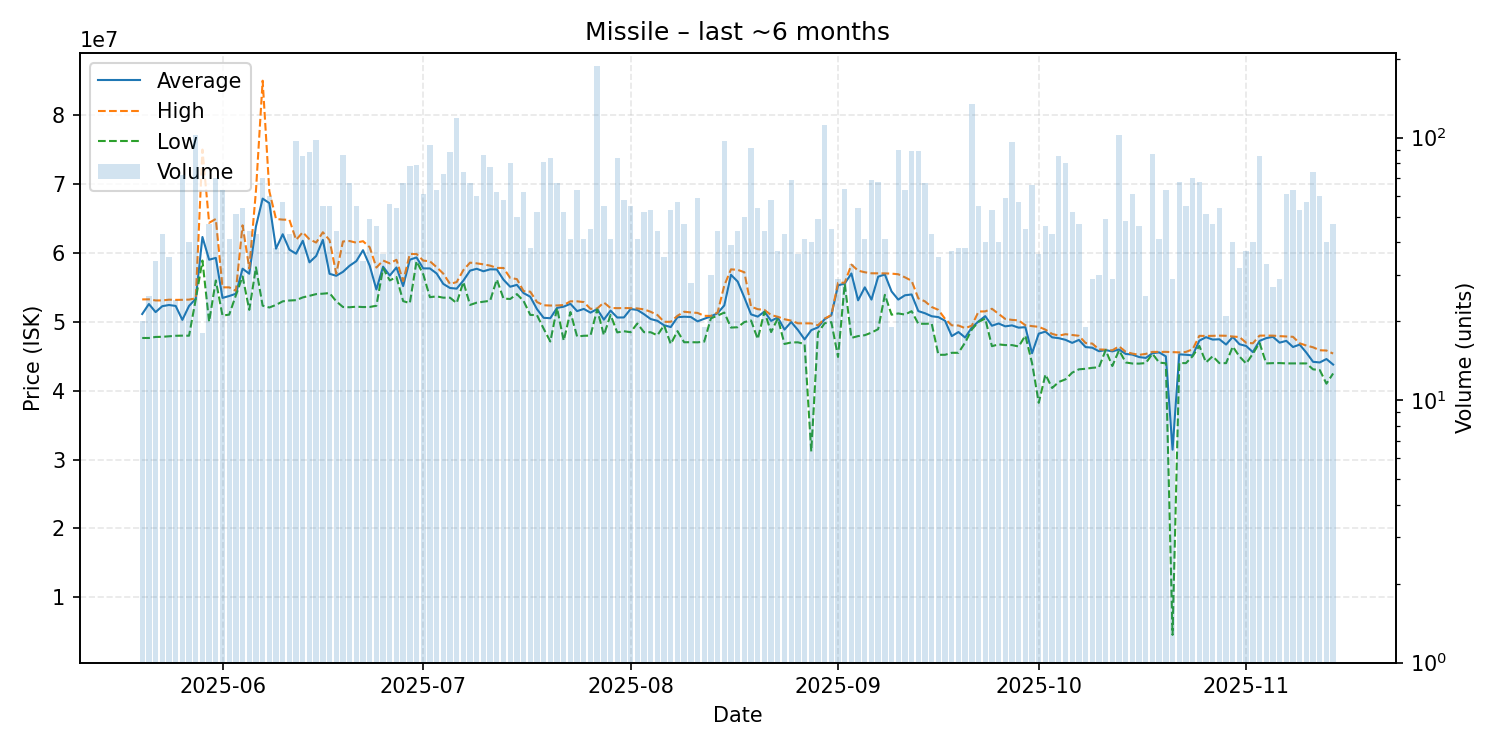

Source data for this figure (header and first rows):
date, average, highest, lowest, order_count, volume
2025-05-20, 51129000, 53250000, 47650000, 20, 20
2025-05-21, 52582400, 53260000, 47650000, 13, 25
2025-05-22, 51407647, 53100000, 47800000, 17, 34
2025-05-23, 52264884, 53100000, 47820000, 32, 43
2025-05-24, 52437429, 53210000, 47900000, 29, 35
2025-05-25, 52300833, 53180000, 47970000, 22, 24
2025-05-26, 50277222, 53190000, 47990000, 35, 72
2025-05-27, 52301750, 53220000, 47980000, 37, 40
2025-05-28, 53340000, 53410000, 53260000, 64, 102
2025-05-29, 62310000, 74995000, 58890000, 17, 18
2025-05-30, 59010426, 64370000, 50020000, 36, 47
2025-05-31, 59275143, 64920000, 56000000, 47, 70
2025-06-01, 53466508, 55000000, 50900000, 40, 63
2025-06-02, 53739512, 55000000, 51040000, 36, 41
2025-06-03, 54068431, 54500000, 53840000, 39, 51
2025-06-04, 57703148, 64000000, 56580000, 41, 54
2025-06-05, 56977045, 57750000, 51730000, 36, 44
2025-06-06, 63850465, 69000000, 57900000, 36, 43
2025-06-07, 67876714, 84990000, 52340000, 46, 70
2025-06-08, 67224333, 68940000, 52075000, 52, 60
2025-06-09, 60614211, 64920000, 52450000, 29, 38
2025-06-10, 62706667, 64830000, 52970000, 33, 57
2025-06-11, 60467209, 64800000, 53090000, 32, 43
2025-06-12, 59884124, 61900000, 53140000, 57, 97
2025-06-13, 61758471, 62990000, 53540000, 48, 85
2025-06-14, 58629318, 61970000, 53770000, 56, 88
2025-06-15, 59554796, 61500000, 54020000, 73, 98
2025-06-16, 61889091, 63000000, 54080000, 29, 55
2025-06-17, 56968909, 61850000, 54170000, 39, 55
2025-06-18, 56678864, 56975000, 52970000, 36, 44
2025-06-19, 57248488, 61660000, 52150000, 55, 86
2025-06-20, 58137612, 61720000, 52110000, 41, 67
2025-06-21, 58800545, 61480000, 52195000, 42, 55
2025-06-22, 60389706, 61700000, 52140000, 22, 34
2025-06-23, 58148163, 60820000, 52150000, 32, 49
2025-06-24, 54695652, 57870000, 52330000, 27, 46
2025-06-25, 58000278, 58890000, 57770000, 27, 36
2025-06-26, 56713571, 58480000, 56000000, 42, 56
2025-06-27, 57885185, 59000000, 56500000, 36, 54
2025-06-28, 55183731, 55900000, 53000000, 44, 67
2025-06-29, 59011026, 59840000, 52710000, 58, 78
2025-06-30, 59340253, 59840000, 58790000, 39, 79
2025-07-01, 57752131, 58880000, 56900000, 42, 61
2025-07-02, 57744894, 58780000, 53570000, 60, 94
2025-07-03, 57017937, 57930000, 53690000, 50, 63
2025-07-04, 55499315, 56990000, 53500000, 54, 73
2025-07-05, 54906818, 55500000, 53500000, 59, 88
2025-07-06, 54810000, 55760000, 52720000, 68, 119
2025-07-07, 55980811, 57500000, 55780000, 55, 74
2025-07-08, 57428060, 58585000, 52450000, 44, 67
2025-07-09, 57695667, 58480000, 52780000, 42, 60
2025-07-10, 57332674, 58340000, 52910000, 59, 86
2025-07-11, 57616364, 58150000, 53050000, 56, 77
2025-07-12, 57595806, 57820000, 56140000, 51, 62
2025-07-13, 56107931, 57810000, 53370000, 46, 58
2025-07-14, 55089000, 56360000, 53310000, 50, 80
2025-07-15, 55362600, 56200000, 54020000, 29, 50
2025-07-16, 54165645, 54450000, 53020000, 40, 62
2025-07-17, 53635789, 54370000, 51000000, 29, 38
2025-07-18, 51842885, 52870000, 50965000, 40, 52
... 119 more rows
